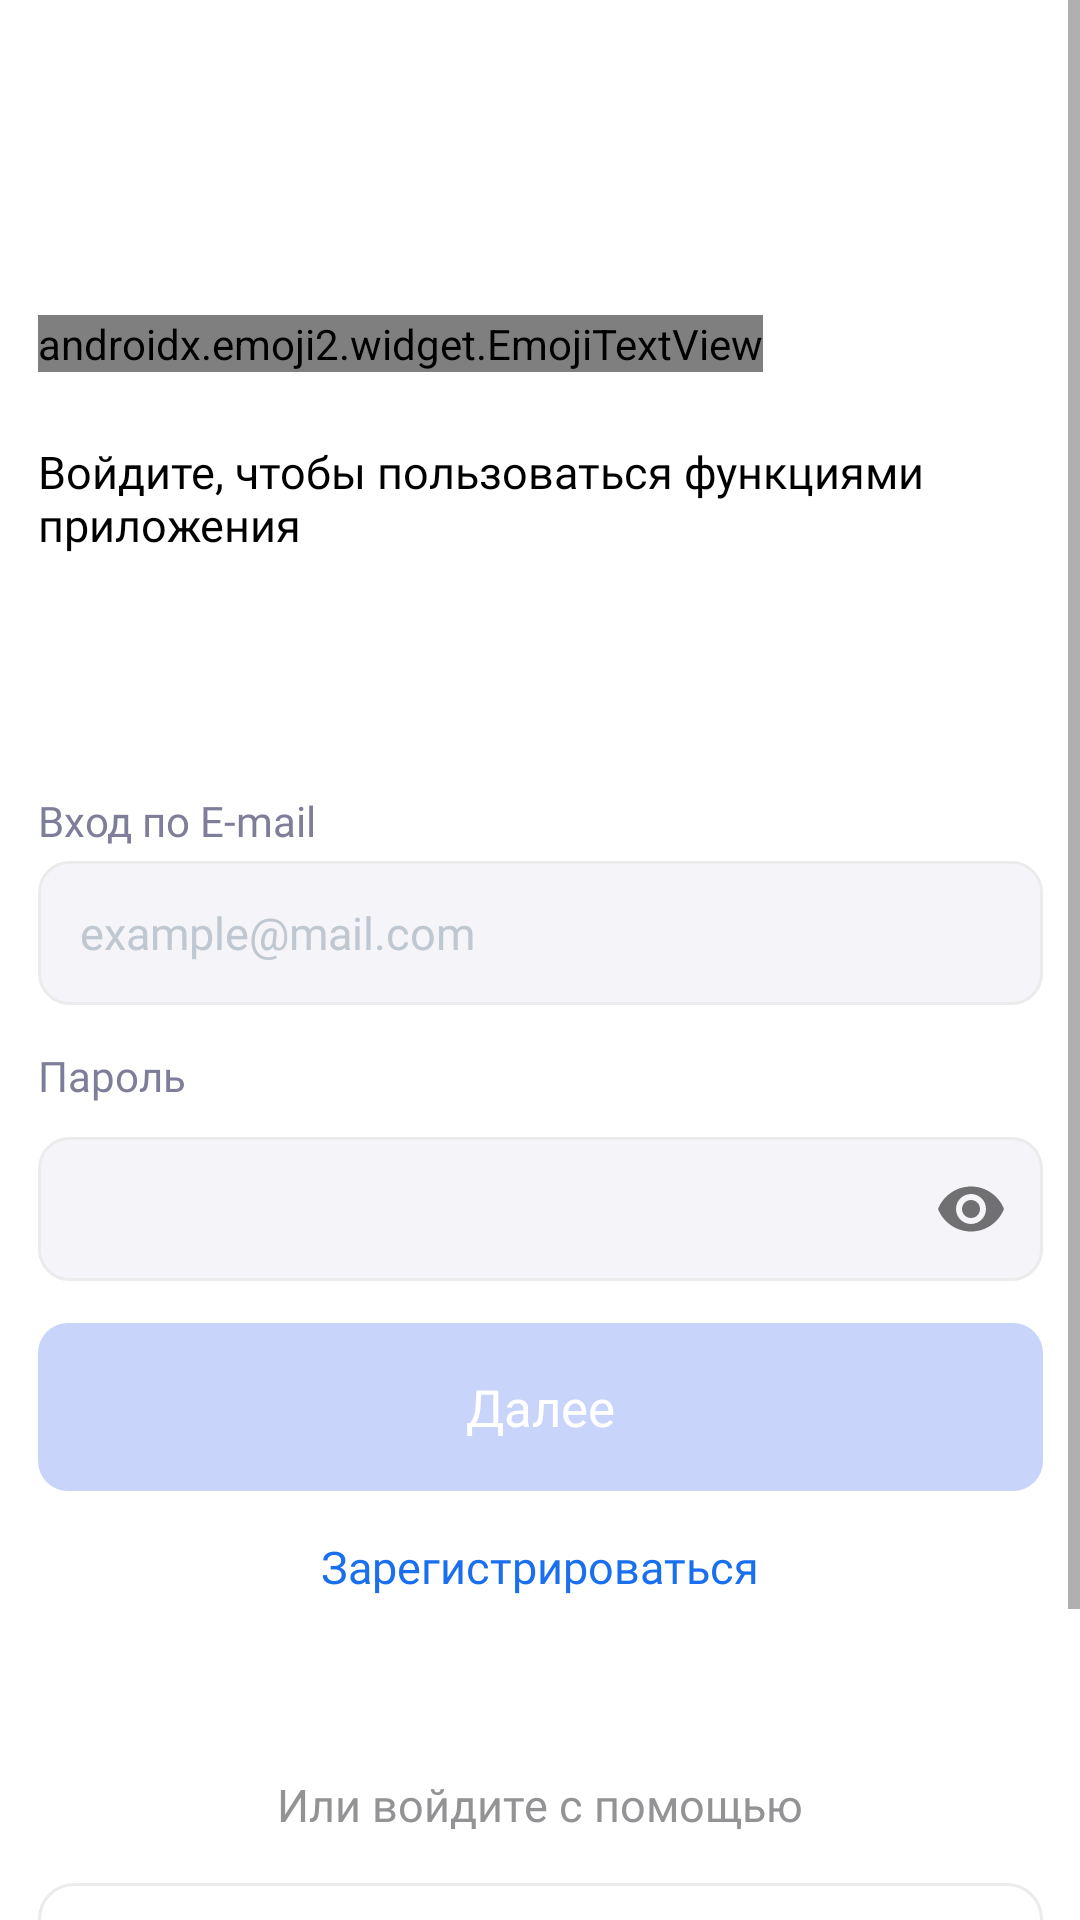

Layout XML and referenced resources for this Android screen:
<!-- AndroidManifest.xml: application theme Theme.Project_Application -->
<!-- res/layout/vhod_registr.xml -->
<?xml version="1.0" encoding="utf-8"?>
<ScrollView
    xmlns:android="http://schemas.android.com/apk/res/android"
    xmlns:app="http://schemas.android.com/apk/res-auto"
    android:layout_width="match_parent"
    android:layout_height="match_parent"
    android:fillViewport="true">

<androidx.constraintlayout.widget.ConstraintLayout
    android:layout_width="match_parent"
    android:layout_height="match_parent"
    android:background="@color/white">

    <LinearLayout
        android:id="@+id/linearLayout2"
        android:layout_width="335dp"
        android:layout_height="95dp"
        android:layout_marginTop="105dp"
        android:orientation="vertical"
        app:layout_constraintEnd_toEndOf="parent"
        app:layout_constraintStart_toStartOf="parent"
        app:layout_constraintTop_toTopOf="parent">

        <androidx.emoji2.widget.EmojiTextView
            android:layout_width="wrap_content"
            android:layout_height="wrap_content"
            android:fontFamily="@font/sf_pro_display_medium"
            android:text="✋ Добро пожаловать!"
            android:textColor="@color/black"
            android:textSize="24sp"
            android:textStyle="bold" />

        <TextView
            android:layout_width="wrap_content"
            android:layout_height="wrap_content"
            android:layout_marginTop="23dp"
            android:fontFamily="@font/sf_pro_display_medium"
            android:text="Войдите, чтобы пользоваться функциями приложения"
            android:textColor="@color/black"
            android:textSize="15dp" />

    </LinearLayout>

    <LinearLayout
        android:id="@+id/linearLayout3"
        android:layout_width="wrap_content"
        android:layout_height="wrap_content"
        android:layout_marginTop="64dp"
        android:orientation="vertical"
        app:layout_constraintEnd_toEndOf="parent"
        app:layout_constraintStart_toStartOf="parent"
        app:layout_constraintTop_toBottomOf="@+id/linearLayout2">

        <TextView
            android:layout_width="wrap_content"
            android:layout_height="wrap_content"
            android:fontFamily="@font/sf_pro_display_medium"
            android:text="Вход по E-mail"
            android:textColor="@color/Description"
            android:textSize="14sp" />

        <EditText
            android:id="@+id/email"
            android:layout_width="335dp"
            android:layout_height="48dp"
            android:layout_marginTop="4dp"
            android:background="@drawable/edit_text"
            android:fontFamily="@font/sf_pro_display_medium"
            android:hint="example@mail.com"
            android:inputType="textEmailAddress"
            android:padding="14dp"
            android:textColor="@color/black"
            android:textColorHint="@color/Input_icon"
            android:textSize="15dp" />

    </LinearLayout>

    <LinearLayout
        android:id="@+id/linearLayout4"
        android:layout_width="wrap_content"
        android:layout_height="wrap_content"
        android:layout_marginTop="14dp"
        android:orientation="vertical"
        app:layout_constraintEnd_toEndOf="parent"
        app:layout_constraintStart_toStartOf="parent"
        app:layout_constraintTop_toBottomOf="@+id/linearLayout3">

        <TextView
            android:layout_width="wrap_content"
            android:layout_height="wrap_content"
            android:fontFamily="@font/sf_pro_display_medium"
            android:text="Пароль"
            android:textColor="@color/Description"
            android:textSize="14sp" />

        <com.google.android.material.textfield.TextInputLayout
            android:layout_width="wrap_content"
            android:layout_height="wrap_content"
            app:boxBackgroundMode="none"
            app:endIconMode="password_toggle">

        <com.google.android.material.textfield.TextInputEditText
            android:id="@+id/password"
            android:layout_width="335dp"
            android:layout_height="48dp"
            android:layout_marginTop="4dp"
            android:background="@drawable/edit_text"
            android:fontFamily="@font/sf_pro_display_medium"
            android:inputType="textPassword"
            android:padding="14dp"
            android:textColor="@color/black"
            android:textColorHint="@color/Input_icon"
            android:textSize="15dp" />
        </com.google.android.material.textfield.TextInputLayout>

    </LinearLayout>

    <androidx.appcompat.widget.AppCompatButton
        android:id="@+id/dalee"
        android:layout_width="335dp"
        android:layout_height="56dp"
        android:layout_marginTop="14dp"
        android:background="@drawable/blue_button"
        android:fontFamily="@font/sf_pro_display_medium"
        android:text="Далее"
        android:enabled="false"
        android:textAllCaps="false"
        android:textColor="@color/white"
        android:textSize="17sp"
        app:layout_constraintEnd_toEndOf="parent"
        app:layout_constraintStart_toStartOf="parent"
        app:layout_constraintTop_toBottomOf="@+id/linearLayout4" />

    <TextView
        android:id="@+id/registration"
        android:layout_width="wrap_content"
        android:layout_height="wrap_content"
        android:layout_marginTop="15dp"
        android:clickable="true"
        android:fontFamily="@font/sf_pro_display_medium"
        android:text="Зарегистрироваться"
        android:textColor="@color/Accent"
        android:textSize="15sp"
        app:layout_constraintEnd_toEndOf="parent"
        app:layout_constraintStart_toStartOf="parent"
        app:layout_constraintTop_toBottomOf="@+id/dalee" />

    <LinearLayout
        android:layout_width="wrap_content"
        android:layout_height="wrap_content"
        android:orientation="vertical"
        android:layout_marginTop="59dp"
        app:layout_constraintEnd_toEndOf="parent"
        app:layout_constraintStart_toStartOf="parent"
        app:layout_constraintTop_toBottomOf="@+id/registration">

        <TextView
            android:layout_width="wrap_content"
            android:layout_height="wrap_content"
            android:fontFamily="@font/sf_pro_display_medium"
            android:text="Или войдите с помощью"
            android:textColor="@color/Caption"
            android:layout_gravity="center"
            android:textSize="15sp"/>


        <ImageButton
            android:layout_marginTop="16dp"
            android:layout_width="wrap_content"
            android:layout_height="wrap_content"
            app:srcCompat="@drawable/login_vk"
            android:background="@android:color/transparent"/>

        <ImageButton
            android:layout_marginTop="16dp"
            android:layout_width="wrap_content"
            android:layout_height="wrap_content"
            app:srcCompat="@drawable/login_yandex"
            android:background="@android:color/transparent"/>

    </LinearLayout>

</androidx.constraintlayout.widget.ConstraintLayout>
</ScrollView>
<!-- resources referenced by this layout -->
<resources>
  <color name="Accent">#1A6FEE</color>
  <color name="Caption">#939396</color>
  <color name="Description">#7E7E9A</color>
  <color name="Input_icon">#BFC7D1</color>
  <color name="black">#FF000000</color>
  <color name="white">#FFFFFFFF</color>
  <!-- drawable blue_button (drawable) -->
  <?xml version="1.0" encoding="utf-8"?>
  <selector xmlns:android="http://schemas.android.com/apk/res/android">
  
      <item android:state_enabled="false">
          <shape android:shape="rectangle">
              <corners android:radius="10dp"/>
              <solid android:color="@color/Accent_inactive"/>
          </shape>
      </item>
  
      <item>
          <shape android:shape="rectangle">
              <corners android:radius="10dp"/>
              <solid android:color="@color/Accent"/>
          </shape>
      </item>
  
  </selector>
  <!-- drawable edit_text (drawable) -->
  <?xml version="1.0" encoding="utf-8"?>
  <shape xmlns:android="http://schemas.android.com/apk/res/android"
      android:shape="rectangle">
      <solid android:color="@color/Input_BG"/>
      <corners android:radius="10dp"/>
      <stroke android:color="@color/Input_stroke"
          android:width="1dp"/>
  
  </shape>
  <!-- drawable login_vk: vector/xml drawable (drawable, 5588 chars, omitted) -->
  <!-- drawable login_yandex: vector/xml drawable (drawable, 7636 chars, omitted) -->
  <style name="Theme.Project_Application" parent="Theme.MaterialComponents.Light.NoActionBar">
          <item name="colorPrimary">@color/purple_500</item>
          <item name="colorPrimaryVariant">@color/purple_700</item>
          <item name="colorSecondary">@color/teal_200</item>
          <item name="colorSecondaryVariant">@color/teal_700</item>
      </style>
  <color name="Accent_inactive">#C9D4FB</color>
  <color name="Input_BG">#F5F5F9</color>
  <color name="Input_stroke">#EBEBEB</color>
  <color name="purple_500">#FF6200EE</color>
  <color name="purple_700">#FF3700B3</color>
  <color name="teal_200">#FF03DAC5</color>
  <color name="teal_700">#FF018786</color>
</resources>
